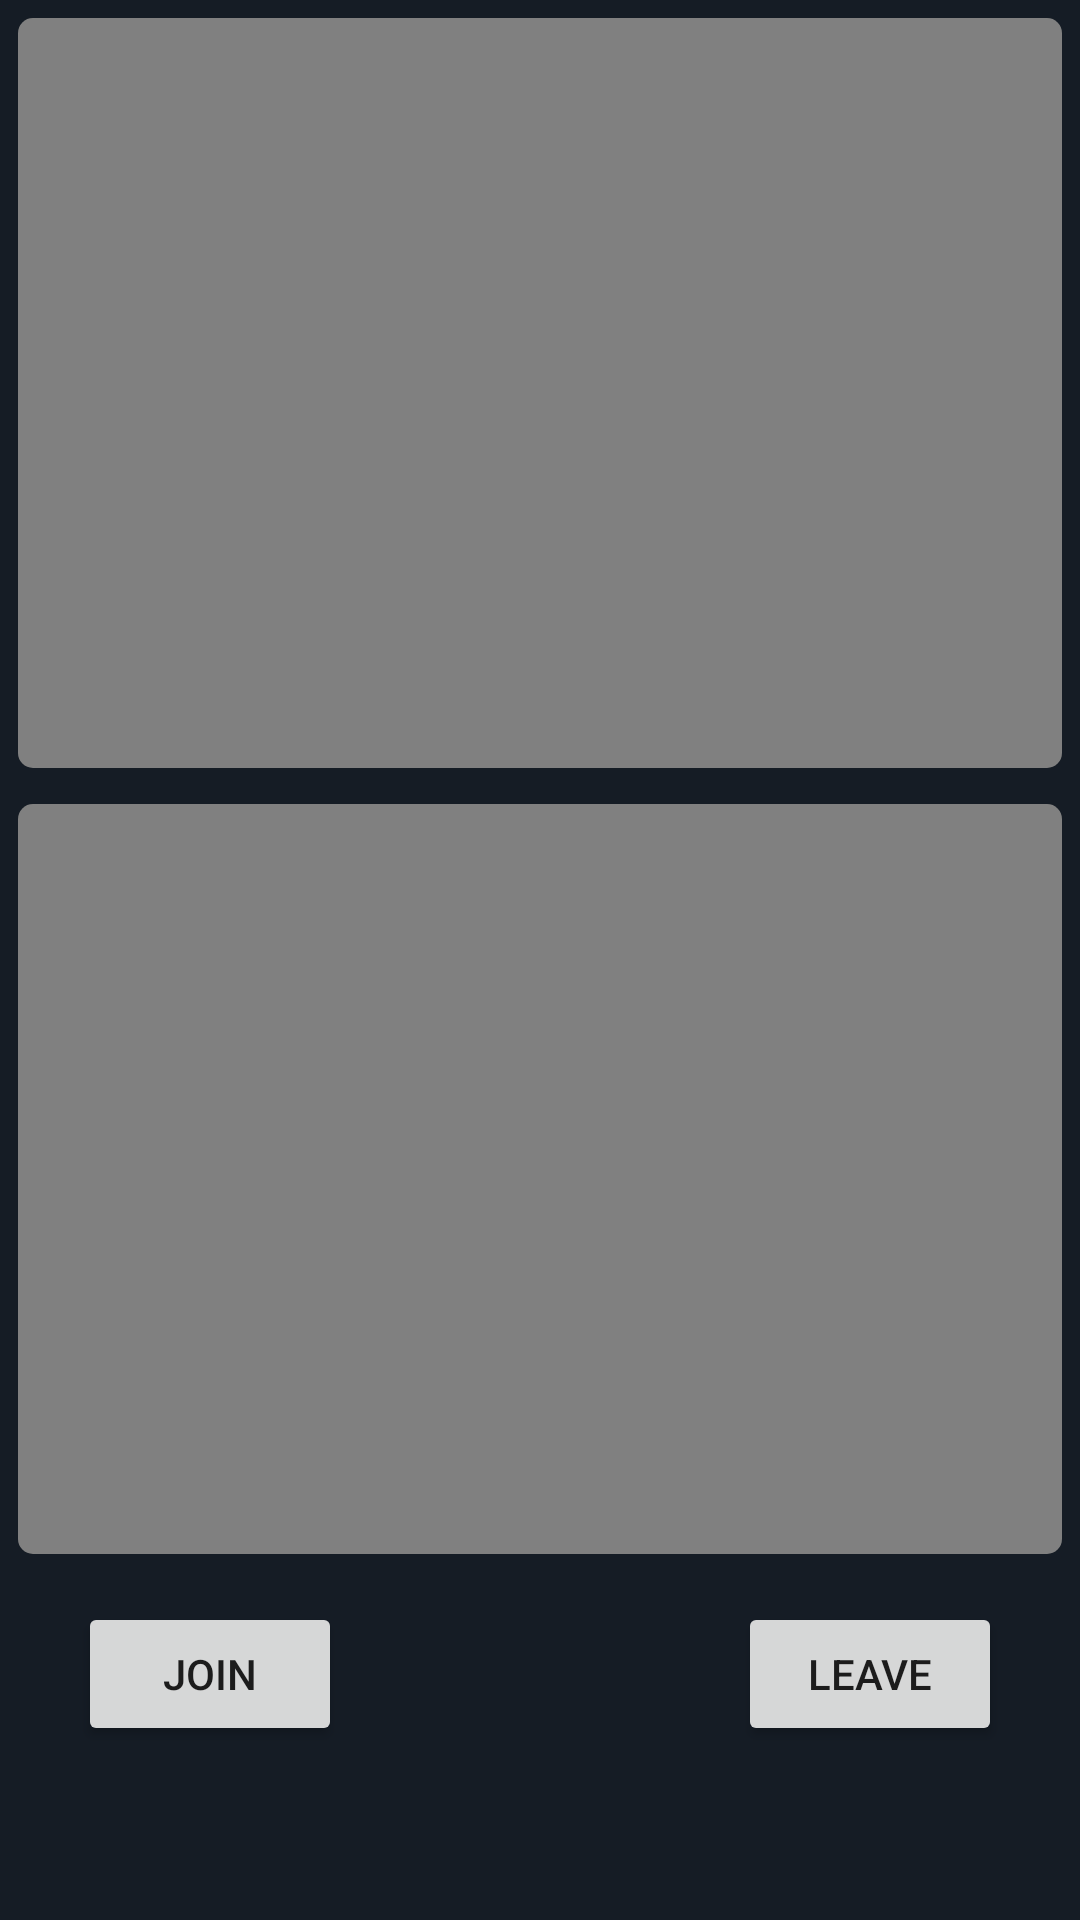

Android layout source for this screen:
<!-- AndroidManifest.xml: application theme Theme.ScreenTalker -->
<!-- res/layout/activity_video_call.xml -->
<?xml version="1.0" encoding="utf-8"?>
<ScrollView
    xmlns:android="http://schemas.android.com/apk/res/android"
    android:layout_width="match_parent"
    xmlns:tools="http://schemas.android.com/tools"
    xmlns:app="http://schemas.android.com/apk/res-auto"
    android:orientation="vertical"
    tools:context=".Activities.Video_callActivity"
    android:background="@color/purple_900"
    android:layout_height="match_parent">

    <LinearLayout
        android:layout_width="match_parent"
        android:layout_height="wrap_content"
        android:orientation="vertical">
        
        <FrameLayout
            android:id="@+id/local_video"
            android:layout_width="match_parent"
            android:layout_height="250dp"
            android:layout_margin="6dp"
            android:background="@drawable/grey_background"/>
        <FrameLayout
            android:id="@+id/remote_video"
            android:layout_width="match_parent"
            android:layout_height="250dp"
            android:layout_margin="6dp"
            android:background="@drawable/grey_background"/>

        <LinearLayout
            android:layout_width="match_parent"
            android:layout_height="wrap_content"
            android:layout_margin="10dp"
            android:paddingHorizontal="16dp"
            android:orientation="horizontal">

            <Button
                android:id="@+id/joinBtn"
                android:layout_width="wrap_content"
                android:layout_height="wrap_content"
                android:text="Join"
                android:onClick="joinChannel"/>

            <Space
                android:layout_width="0dp"
                android:layout_height="wrap_content"
                android:layout_weight="1"/>

            <Button
                android:id="@+id/leaveBtn"
                android:layout_width="wrap_content"
                android:layout_height="wrap_content"
                android:text="Leave"
                android:onClick="leaveChannel"/>
        </LinearLayout>
    </LinearLayout>
</ScrollView>















































































































































<!-- resources referenced by this layout -->
<resources>
  <color name="purple_900">#151c25</color>
  <color name="red"> #FF0000</color>
  <color name="teal_700">#FF018786</color>
  <!-- drawable grey_background (drawable) -->
  <?xml version="1.0" encoding="utf-8"?>
  <selector xmlns:android="http://schemas.android.com/apk/res/android">
      <item>
          <shape android:shape="rectangle">
              <corners android:radius="5dp"/>
              <solid android:color="@color/player_bg" />
  
          </shape>
      </item>
  </selector>
  <!-- drawable ic_baseline_call_end_24 (drawable) -->
  <vector android:height="24dp" android:tint="#F6F2F2"
      android:viewportHeight="24" android:viewportWidth="24"
      android:width="24dp" xmlns:android="http://schemas.android.com/apk/res/android">
      <path android:fillColor="@android:color/white" android:pathData="M12,9c-1.6,0 -3.15,0.25 -4.6,0.72v3.1c0,0.39 -0.23,0.74 -0.56,0.9 -0.98,0.49 -1.87,1.12 -2.66,1.85 -0.18,0.18 -0.43,0.28 -0.7,0.28 -0.28,0 -0.53,-0.11 -0.71,-0.29L0.29,13.08c-0.18,-0.17 -0.29,-0.42 -0.29,-0.7 0,-0.28 0.11,-0.53 0.29,-0.71C3.34,8.78 7.46,7 12,7s8.66,1.78 11.71,4.67c0.18,0.18 0.29,0.43 0.29,0.71 0,0.28 -0.11,0.53 -0.29,0.71l-2.48,2.48c-0.18,0.18 -0.43,0.29 -0.71,0.29 -0.27,0 -0.52,-0.11 -0.7,-0.28 -0.79,-0.74 -1.69,-1.36 -2.67,-1.85 -0.33,-0.16 -0.56,-0.5 -0.56,-0.9v-3.1C15.15,9.25 13.6,9 12,9z"/>
  </vector>
  <!-- drawable ic_baseline_cameraswitch_24 (drawable) -->
  <vector android:height="24dp" android:tint="#F6F2F2"
      android:viewportHeight="24" android:viewportWidth="24"
      android:width="24dp" xmlns:android="http://schemas.android.com/apk/res/android">
      <path android:fillColor="@android:color/white" android:pathData="M16,7h-1l-1,-1h-4L9,7H8C6.9,7 6,7.9 6,9v6c0,1.1 0.9,2 2,2h8c1.1,0 2,-0.9 2,-2V9C18,7.9 17.1,7 16,7zM12,14c-1.1,0 -2,-0.9 -2,-2c0,-1.1 0.9,-2 2,-2s2,0.9 2,2C14,13.1 13.1,14 12,14z"/>
      <path android:fillColor="@android:color/white" android:pathData="M8.57,0.51l4.48,4.48V2.04c4.72,0.47 8.48,4.23 8.95,8.95c0,0 2,0 2,0C23.34,3.02 15.49,-1.59 8.57,0.51z"/>
      <path android:fillColor="@android:color/white" android:pathData="M10.95,21.96C6.23,21.49 2.47,17.73 2,13.01c0,0 -2,0 -2,0c0.66,7.97 8.51,12.58 15.43,10.48l-4.48,-4.48V21.96z"/>
  </vector>
  <!-- drawable ic_baseline_videocam_off_24 (drawable) -->
  <vector android:height="24dp" android:tint="#F6F2F2"
      android:viewportHeight="24" android:viewportWidth="24"
      android:width="24dp" xmlns:android="http://schemas.android.com/apk/res/android">
      <path android:fillColor="@android:color/white" android:pathData="M21,6.5l-4,4V7c0,-0.55 -0.45,-1 -1,-1H9.82L21,17.18V6.5zM3.27,2L2,3.27 4.73,6H4c-0.55,0 -1,0.45 -1,1v10c0,0.55 0.45,1 1,1h12c0.21,0 0.39,-0.08 0.54,-0.18L19.73,21 21,19.73 3.27,2z"/>
  </vector>
  <!-- drawable transperant (drawable) -->
  <?xml version="1.0" encoding="utf-8"?>
  <selector xmlns:android="http://schemas.android.com/apk/res/android">
      <item>
          <shape>
              <corners android:radius="50dp"/>
              <stroke android:color="@color/white" android:width="0dp"/>
          </shape>
      </item>
  
  
  </selector>
  <style name="Theme.ScreenTalker" parent="Theme.AppCompat.DayNight.NoActionBar">
          
          <item name="colorPrimary">@color/purple_500</item>
          <item name="colorPrimaryVariant">@color/purple_700</item>
          <item name="colorOnPrimary">@color/white</item>
          
          <item name="colorSecondary">@color/teal_200</item>
          <item name="colorSecondaryVariant">@color/teal_700</item>
          <item name="colorOnSecondary">@color/black</item>
          
          <item name="android:statusBarColor">?attr/colorPrimaryVariant</item>
          
      </style>
  <color name="player_bg">#808080</color>
  <color name="white">#FFFFFFFF</color>
  <color name="purple_500">#FF6200EE</color>
  <color name="purple_700">#FF3700B3</color>
  <color name="teal_200">#FF03DAC5</color>
  <color name="black">#FF000000</color>
</resources>
